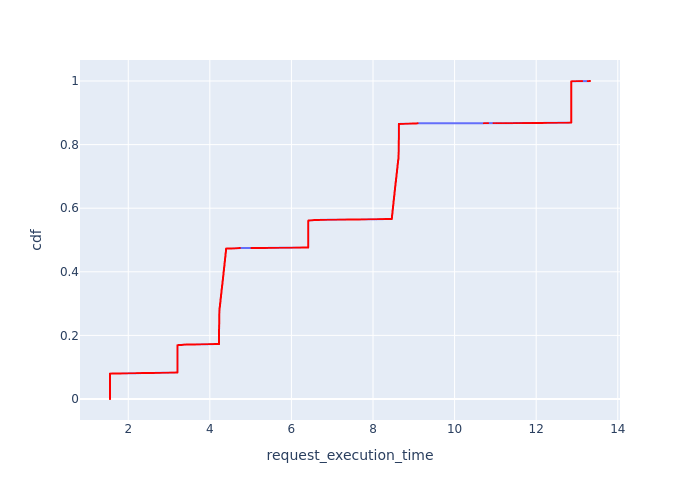

The file beside this chart, header and first rows:
, Request Id, request_execution_time, cdf
75580, 68960, 1.553, 1.2175522329907953e-05
75581, 68961, 1.553, 2.4351044659815906e-05
75582, 68964, 1.553, 3.652656698972386e-05
75583, 68970, 1.553, 4.870208931963181e-05
75584, 68971, 1.553, 6.0877611649539767e-05
75585, 68972, 1.553, 7.305313397944771e-05
75586, 68973, 1.553, 8.522865630935568e-05
75587, 68974, 1.553, 9.740417863926362e-05
75588, 68975, 1.553, 0.0001096
75589, 68983, 1.553, 0.0001218
75590, 68987, 1.553, 0.0001339
75591, 68988, 1.553, 0.0001461
75592, 68990, 1.553, 0.0001583
75593, 68992, 1.553, 0.0001705
75594, 68993, 1.553, 0.0001826
75595, 68994, 1.553, 0.0001948
75596, 68995, 1.553, 0.000207
75597, 68998, 1.553, 0.0002192
75598, 69002, 1.553, 0.0002313
75599, 69004, 1.553, 0.0002435
75600, 69007, 1.553, 0.0002557
75601, 69008, 1.553, 0.0002679
75602, 69009, 1.553, 0.00028
75603, 69011, 1.553, 0.0002922
75604, 69015, 1.553, 0.0003044
75605, 69017, 1.553, 0.0003166
75606, 69021, 1.553, 0.0003287
75607, 69022, 1.553, 0.0003409
75608, 69024, 1.553, 0.0003531
75609, 69027, 1.553, 0.0003653
75610, 69029, 1.553, 0.0003774
75611, 69030, 1.553, 0.0003896
75612, 69032, 1.553, 0.0004018
75613, 69041, 1.553, 0.000414
75614, 69042, 1.553, 0.0004261
75615, 69043, 1.553, 0.0004383
75616, 69045, 1.553, 0.0004505
75617, 69049, 1.553, 0.0004627
75618, 69051, 1.553, 0.0004748
75619, 69052, 1.553, 0.000487
75620, 69053, 1.553, 0.0004992
75621, 69056, 1.553, 0.0005114
75622, 69057, 1.553, 0.0005235
75623, 69059, 1.553, 0.0005357
75624, 69060, 1.553, 0.0005479
75625, 69067, 1.553, 0.0005601
75626, 69069, 1.553, 0.0005722
75627, 69071, 1.553, 0.0005844
75628, 69072, 1.553, 0.0005966
75629, 69073, 1.553, 0.0006088
75630, 69075, 1.553, 0.000621
75631, 69076, 1.553, 0.0006331
75632, 69079, 1.553, 0.0006453
75633, 69080, 1.553, 0.0006575
75634, 69081, 1.553, 0.0006697
75635, 69084, 1.553, 0.0006818
75636, 69086, 1.553, 0.000694
75637, 69087, 1.553, 0.0007062
75638, 69088, 1.553, 0.0007184
75639, 69092, 1.553, 0.0007305
... 82,072 more rows
